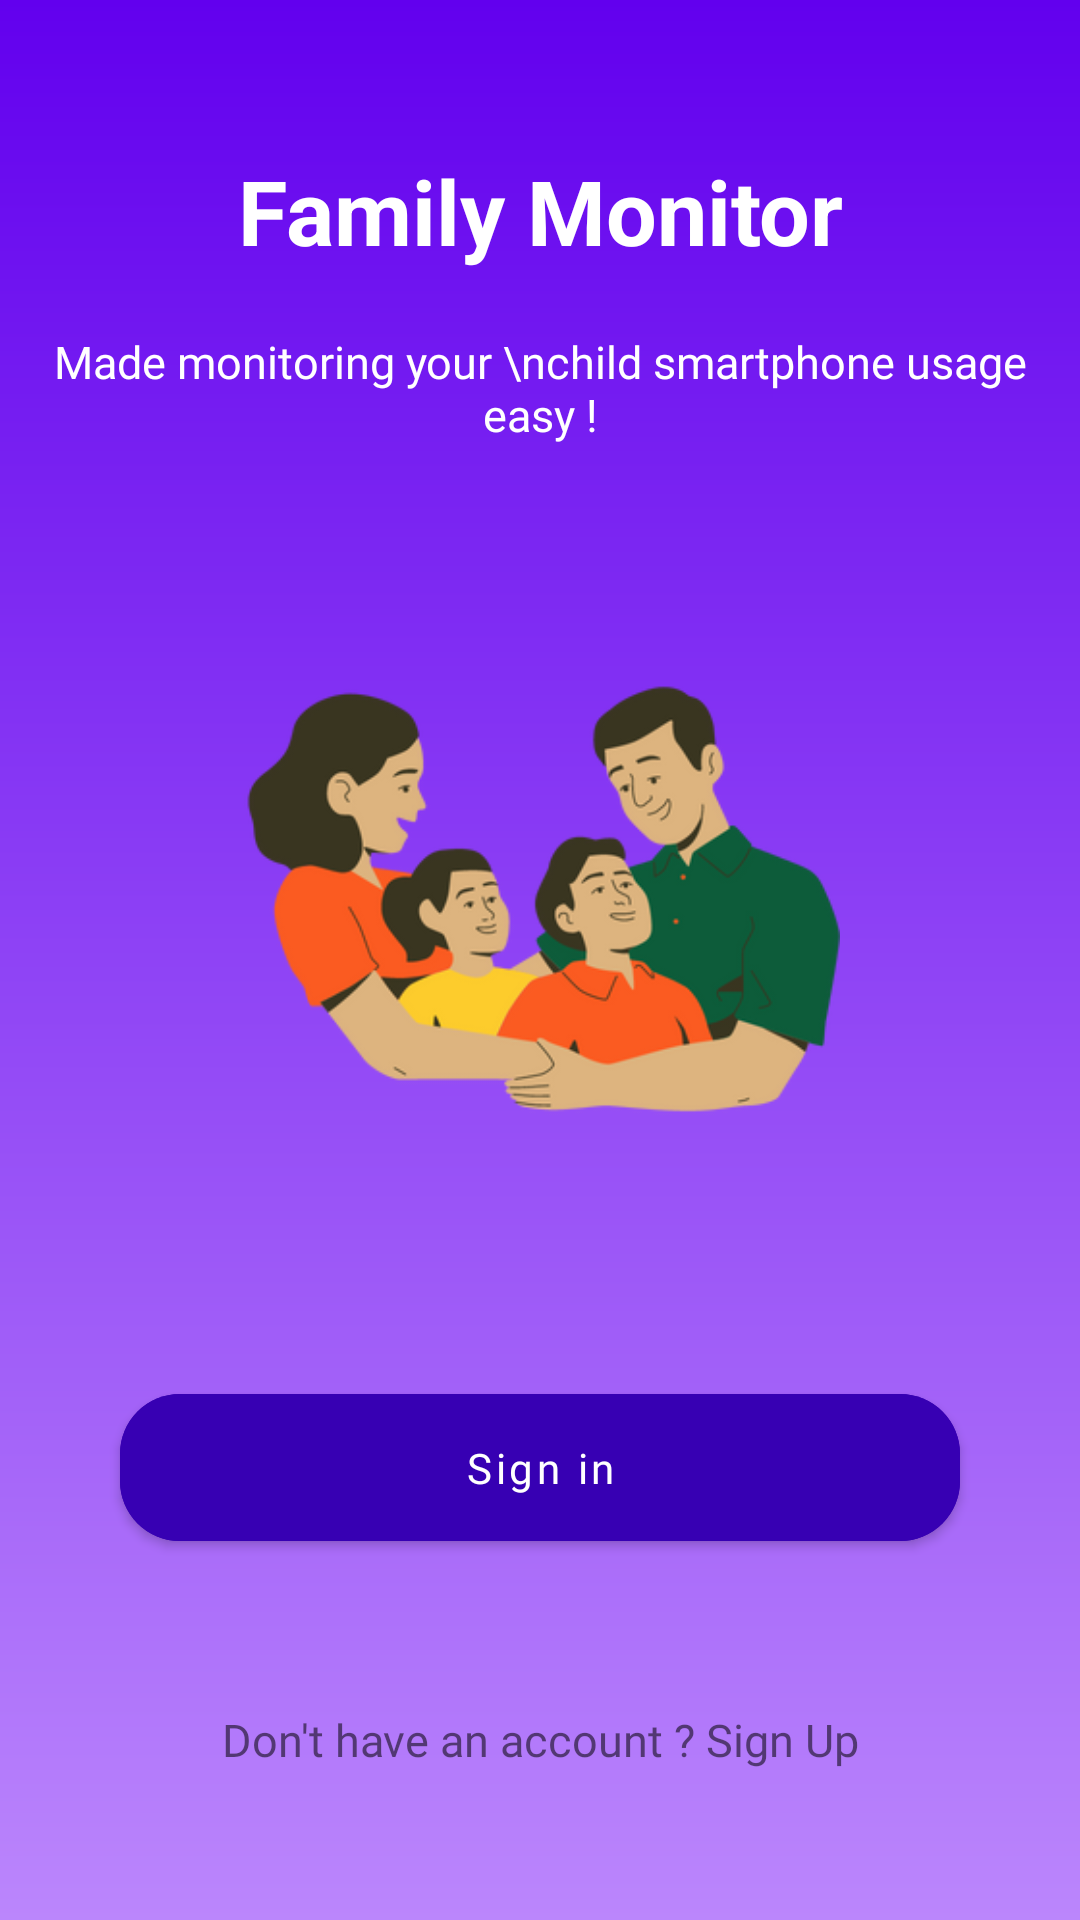

Android layout source for this screen:
<!-- AndroidManifest.xml: application theme Theme.ChildMonitor -->
<!-- res/layout/activity_main.xml -->
<?xml version="1.0" encoding="utf-8"?>
<androidx.constraintlayout.widget.ConstraintLayout xmlns:android="http://schemas.android.com/apk/res/android"
    xmlns:app="http://schemas.android.com/apk/res-auto"
    xmlns:tools="http://schemas.android.com/tools"
    android:layout_width="match_parent"
    android:layout_height="match_parent"
    android:background="@drawable/gradient_drawable"
    tools:context=".MainActivity">

    <LinearLayout
        android:id="@+id/topView"
        android:layout_width="match_parent"
        android:layout_height="wrap_content"
        android:orientation="vertical"
        android:padding="10dp"
        app:layout_constraintEnd_toEndOf="parent"
        app:layout_constraintStart_toStartOf="parent"
        app:layout_constraintTop_toTopOf="parent">

        <View
            android:layout_width="match_parent"
            android:layout_height="40dp" />

        <TextView
            android:layout_width="match_parent"
            android:layout_height="wrap_content"
            android:layout_gravity="center"
            android:text="Family Monitor"
            android:textAlignment="center"
            android:textColor="@color/white"
            android:textSize="30sp"
            android:textStyle="bold" />

        <TextView
            android:layout_width="wrap_content"
            android:layout_height="wrap_content"
            android:layout_gravity="center"
            android:layout_marginTop="20dp"
            android:fontFamily="@font/dmsans_regular"
            android:text="Made monitoring your \nchild smartphone usage easy !"
            android:textAlignment="center"
            android:textColor="@color/white"
            android:textSize="15sp" />

    </LinearLayout>

    <RelativeLayout
        android:id="@+id/centerView"
        android:layout_width="match_parent"
        android:layout_height="wrap_content"
        app:layout_constraintBottom_toTopOf="@id/bottomView"
        app:layout_constraintEnd_toEndOf="parent"
        app:layout_constraintStart_toStartOf="parent"
        app:layout_constraintTop_toBottomOf="@id/topView">

        <ImageView
            android:id="@+id/robot_iv"
            android:layout_width="200dp"
            android:layout_height="200dp"
            android:layout_centerInParent="true"
            android:src="@drawable/family" />

    </RelativeLayout>

    <LinearLayout
        android:id="@+id/bottomView"
        android:layout_width="match_parent"
        android:layout_height="wrap_content"
        android:orientation="vertical"
        app:layout_constraintBottom_toBottomOf="parent"
        app:layout_constraintEnd_toEndOf="parent"
        app:layout_constraintStart_toStartOf="parent">

        <com.google.android.material.button.MaterialButton
            android:id="@+id/signinBtn"
            android:layout_width="match_parent"
            android:layout_height="wrap_content"
            android:layout_marginStart="40dp"
            android:layout_marginEnd="40dp"
            android:backgroundTint="@color/purple_700"
            android:fontFamily="@font/dmsans_regular"
            android:padding="15dp"
            android:text="Sign in"
            android:textAlignment="center"
            android:textAllCaps="false"
            android:textColor="@color/white"
            app:cornerRadius="20dp" />

        <TextView
            android:id="@+id/signUpTV"
            android:layout_width="match_parent"
            android:layout_height="wrap_content"
            android:text="Don't have an account ? Sign Up"
            android:textSize="15sp"
            android:fontFamily="@font/dmsans_regular"
            android:textAlignment="center"
            android:layout_margin="50dp"/>


    </LinearLayout>


</androidx.constraintlayout.widget.ConstraintLayout>
<!-- resources referenced by this layout -->
<resources>
  <color name="purple_700">#FF3700B3</color>
  <color name="white">#FFFFFFFF</color>
  <!-- drawable family: png bitmap (drawable, 53734 bytes) -->
  <!-- drawable gradient_drawable (drawable-v24) -->
  <?xml version="1.0" encoding="utf-8"?>
  <shape xmlns:android="http://schemas.android.com/apk/res/android">
      <gradient
          android:type="linear"
          android:angle="270"
          android:startColor="@color/purple_500"
          android:endColor="@color/purple_200" />
  </shape>
  <style name="Theme.ChildMonitor" parent="Theme.MaterialComponents.DayNight.DarkActionBar">
          
          <item name="colorPrimary">@color/purple_500</item>
          <item name="colorPrimaryVariant">@color/purple_700</item>
          <item name="colorOnPrimary">@color/white</item>
          
          <item name="colorSecondary">@color/teal_200</item>
          <item name="colorSecondaryVariant">@color/teal_700</item>
          <item name="colorOnSecondary">@color/black</item>
          
          <item name="windowNoTitle">true</item>        
      </style>
  <color name="purple_500">#FF6200EE</color>
  <color name="purple_200">#FFBB86FC</color>
  <color name="teal_200">#FF03DAC5</color>
  <color name="teal_700">#FF018786</color>
  <color name="black">#FF000000</color>
</resources>
